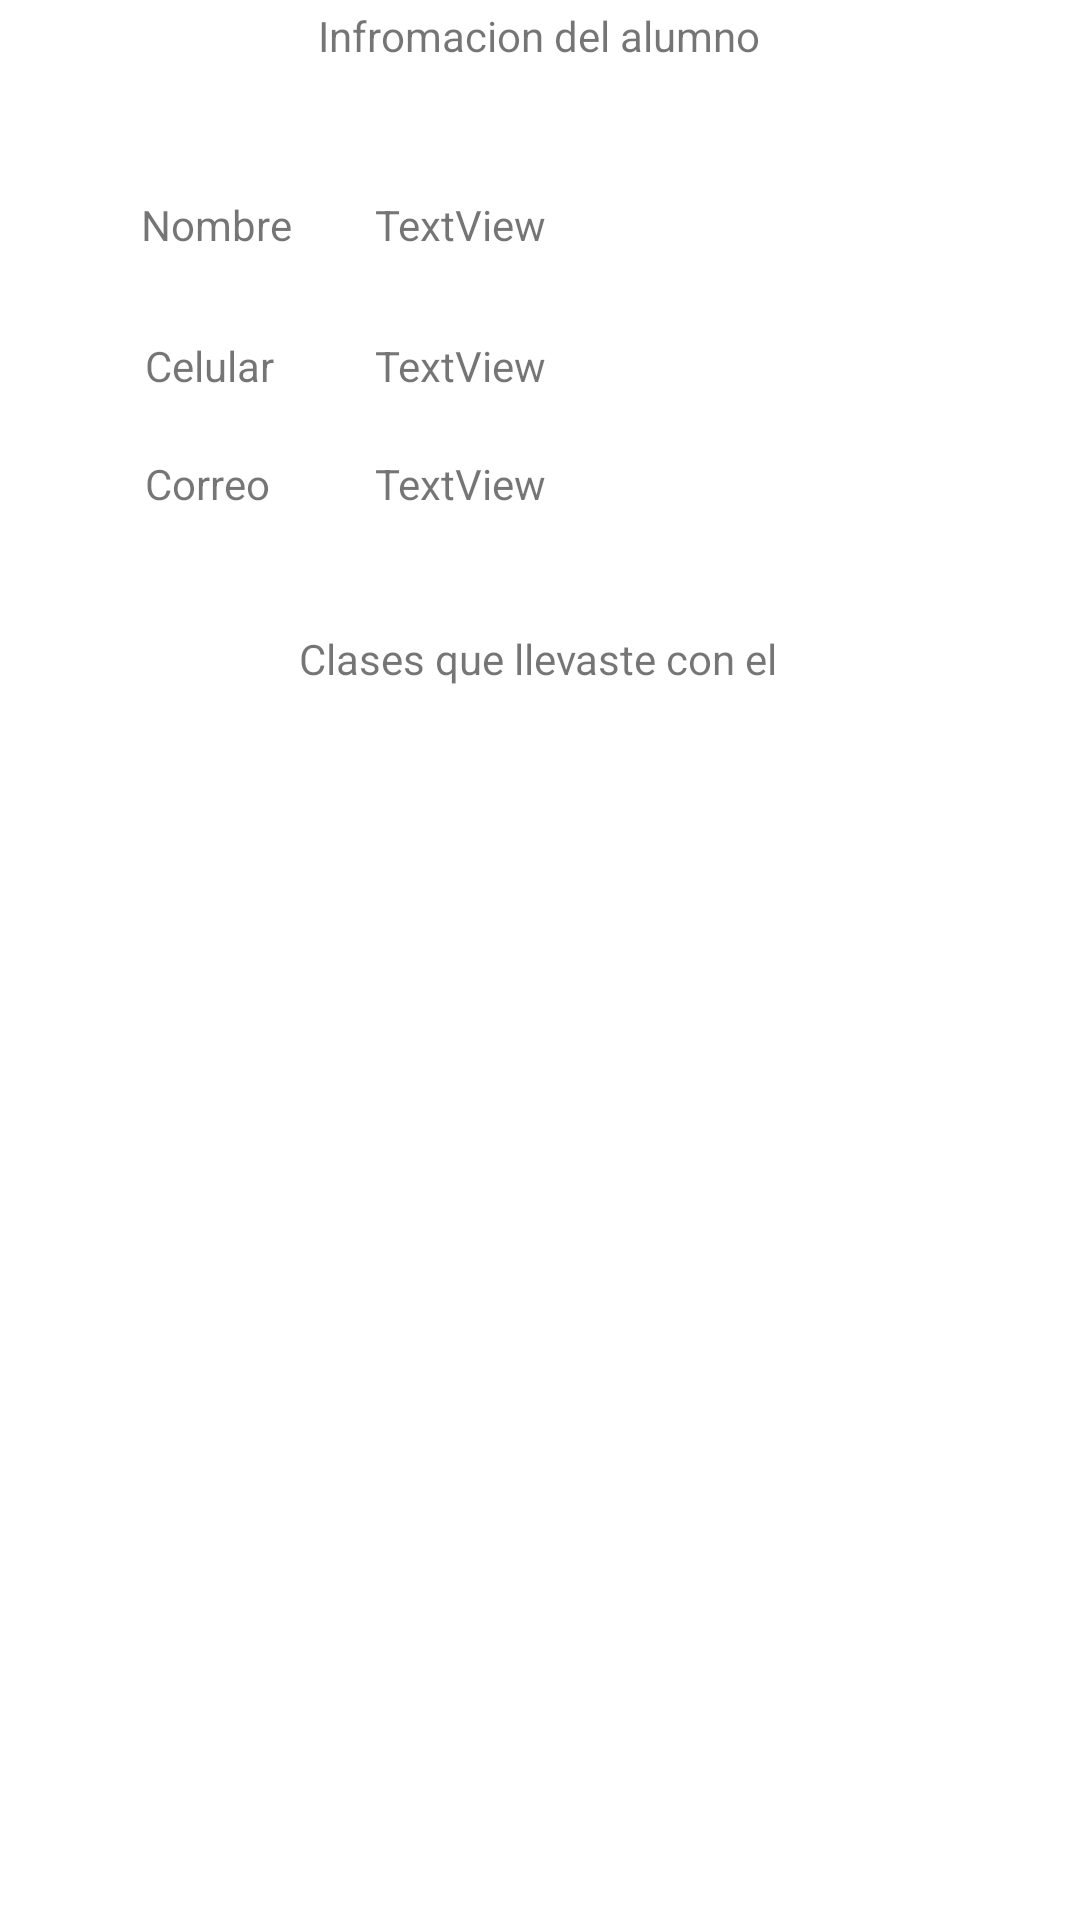

The Android layout XML behind this screen, and the referenced resources:
<!-- AndroidManifest.xml: application theme Theme.CovidAlert -->
<!-- res/layout/activity_ver_info_alumno.xml -->
<?xml version="1.0" encoding="utf-8"?>
<androidx.constraintlayout.widget.ConstraintLayout xmlns:android="http://schemas.android.com/apk/res/android"
    xmlns:app="http://schemas.android.com/apk/res-auto"
    xmlns:tools="http://schemas.android.com/tools"
    android:layout_width="match_parent"
    android:layout_height="match_parent"
    tools:context=".VerInfoAlumno">

    <TextView
        android:id="@+id/tv_IU_correo"
        android:layout_width="wrap_content"
        android:layout_height="wrap_content"
        android:text="TextView"
        app:layout_constraintBottom_toBottomOf="parent"
        app:layout_constraintEnd_toEndOf="parent"
        app:layout_constraintHorizontal_bias="0.413"
        app:layout_constraintStart_toStartOf="parent"
        app:layout_constraintTop_toTopOf="parent"
        app:layout_constraintVertical_bias="0.244" />

    <TextView
        android:id="@+id/tv_UI_titulo"
        android:layout_width="wrap_content"
        android:layout_height="wrap_content"
        android:text="Infromacion del alumno"
        app:layout_constraintBottom_toBottomOf="parent"
        app:layout_constraintEnd_toEndOf="parent"
        app:layout_constraintHorizontal_bias="0.498"
        app:layout_constraintStart_toStartOf="parent"
        app:layout_constraintTop_toTopOf="parent"
        app:layout_constraintVertical_bias="0.004" />

    <TextView
        android:id="@+id/textView24"
        android:layout_width="wrap_content"
        android:layout_height="wrap_content"
        android:text="Correo"
        app:layout_constraintBottom_toBottomOf="parent"
        app:layout_constraintEnd_toEndOf="parent"
        app:layout_constraintHorizontal_bias="0.152"
        app:layout_constraintStart_toStartOf="parent"
        app:layout_constraintTop_toTopOf="parent"
        app:layout_constraintVertical_bias="0.244" />

    <TextView
        android:id="@+id/textView25"
        android:layout_width="wrap_content"
        android:layout_height="wrap_content"
        android:text="Nombre"
        app:layout_constraintBottom_toBottomOf="parent"
        app:layout_constraintEnd_toEndOf="parent"
        app:layout_constraintHorizontal_bias="0.152"
        app:layout_constraintStart_toStartOf="parent"
        app:layout_constraintTop_toTopOf="parent"
        app:layout_constraintVertical_bias="0.105" />

    <TextView
        android:id="@+id/textView26"
        android:layout_width="wrap_content"
        android:layout_height="wrap_content"
        android:text="Celular"
        app:layout_constraintBottom_toBottomOf="parent"
        app:layout_constraintEnd_toEndOf="parent"
        app:layout_constraintHorizontal_bias="0.152"
        app:layout_constraintStart_toStartOf="parent"
        app:layout_constraintTop_toTopOf="parent"
        app:layout_constraintVertical_bias="0.181" />

    <TextView
        android:id="@+id/tv_UI_Subtitulo"
        android:layout_width="wrap_content"
        android:layout_height="wrap_content"
        android:text="Clases que llevaste con el"
        app:layout_constraintBottom_toBottomOf="parent"
        app:layout_constraintEnd_toEndOf="parent"
        app:layout_constraintHorizontal_bias="0.498"
        app:layout_constraintStart_toStartOf="parent"
        app:layout_constraintTop_toTopOf="parent"
        app:layout_constraintVertical_bias="0.338" />

    <androidx.recyclerview.widget.RecyclerView
        android:id="@+id/rv_UI_Clases"
        android:layout_width="409dp"
        android:layout_height="470dp"
        android:clickable="false"
        android:saveEnabled="false"
        app:layout_constraintBottom_toBottomOf="parent"
        app:layout_constraintEnd_toEndOf="parent"
        app:layout_constraintStart_toStartOf="parent"
        app:layout_constraintTop_toTopOf="parent"
        app:layout_constraintVertical_bias="0.996" />

    <TextView
        android:id="@+id/tv_IU_nombre"
        android:layout_width="wrap_content"
        android:layout_height="wrap_content"
        android:text="TextView"
        app:layout_constraintBottom_toBottomOf="parent"
        app:layout_constraintEnd_toEndOf="parent"
        app:layout_constraintHorizontal_bias="0.413"
        app:layout_constraintStart_toStartOf="parent"
        app:layout_constraintTop_toTopOf="parent"
        app:layout_constraintVertical_bias="0.105" />

    <TextView
        android:id="@+id/tv_IU_Celular"
        android:layout_width="wrap_content"
        android:layout_height="wrap_content"
        android:text="TextView"
        app:layout_constraintBottom_toBottomOf="parent"
        app:layout_constraintEnd_toEndOf="parent"
        app:layout_constraintHorizontal_bias="0.413"
        app:layout_constraintStart_toStartOf="parent"
        app:layout_constraintTop_toTopOf="parent"
        app:layout_constraintVertical_bias="0.181" />
</androidx.constraintlayout.widget.ConstraintLayout>
<!-- resources referenced by this layout -->
<resources>
  <style name="Theme.CovidAlert" parent="Theme.MaterialComponents.DayNight.DarkActionBar">
          
          <item name="colorPrimary">@color/purple_500</item>
          <item name="colorPrimaryVariant">@color/purple_700</item>
          <item name="colorOnPrimary">@color/white</item>
          
          <item name="colorSecondary">@color/teal_200</item>
          <item name="colorSecondaryVariant">@color/teal_700</item>
          <item name="colorOnSecondary">@color/black</item>
          
          <item name="android:statusBarColor" tools:targetApi="l">?attr/colorPrimaryVariant</item>
          
      </style>
  <color name="purple_500">#FF6200EE</color>
  <color name="purple_700">#FF3700B3</color>
  <color name="white">#FFFFFFFF</color>
  <color name="teal_200">#FF03DAC5</color>
  <color name="teal_700">#FF018786</color>
  <color name="black">#FF000000</color>
</resources>
